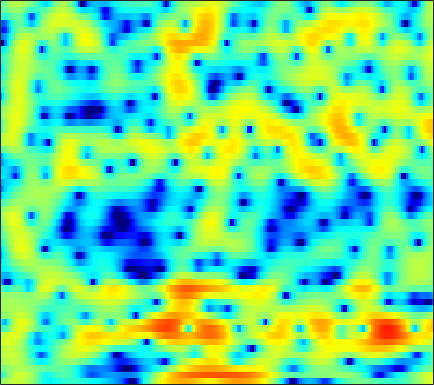

The data file committed next to this chart (first rows):
0.0108, 0.55402, 1.2021, 1.7565, 2.0975, 2.4616, 2.7134, 2.8234, 2.8693, 2.7958, 2.6084, 2.378, 1.9528, 1.4074, 0.89591, 0.10894, -0.80328, -1.5514, -2.6333, -3.7088, -4.6747, -5.2213, -5.6416, -5.6676
-4.904, -3.202, -1.375, 0.05296, 0.9091, 1.812, 2.474, 2.826, 3.119, 3.225, 3.142, 2.959, 2.565, 1.993, 1.447, 0.5601, -0.4885, -1.361, -2.579, -3.715, -4.549, -4.838, -4.734, -4.242
-1.014, -0.5713, 0.0128, 0.5501, 0.9094, 1.302, 1.585, 1.728, 1.815, 1.783, 1.644, 1.478, 1.178, 0.8117, 0.5091, 0.0783, -0.3524, -0.6516, -0.9998, -1.275, -1.458, -1.537, -1.574, -1.542
1.275, 1.62, 2.013, 2.313, 2.478, 2.589, 2.57, 2.473, 2.222, 1.819, 1.265, 0.7534, -0.0756, -1.055, -1.875, -3.06, -4.265, -5.065, -5.818, -5.99, -5.556, -4.943, -3.959, -2.967
1.706, 2.158, 2.615, 2.906, 3.024, 3.046, 2.91, 2.705, 2.288, 1.69, 0.9064, 0.1896, -0.9495, -2.346, -3.582, -5.536, -7.911, -9.965, -12.48, -12.82, -10.55, -8.519, -6.143, -4.201
1.975, 2.344, 2.686, 2.87, 2.91, 2.824, 2.586, 2.309, 1.807, 1.162, 0.3755, -0.2995, -1.289, -2.346, -3.139, -4.134, -4.947, -5.379, -5.682, -5.635, -5.279, -4.859, -4.152, -3.33
2.998, 3.282, 3.561, 3.724, 3.751, 3.654, 3.383, 3.06, 2.462, 1.647, 0.5839, -0.3808, -1.929, -3.805, -5.41, -7.711, -9.727, -10.41, -9.913, -8.476, -6.972, -5.96, -4.849, -3.974
2.243, 2.664, 3.149, 3.556, 3.805, 4.054, 4.114, 4.017, 3.682, 3.074, 2.194, 1.32, -0.1423, -2.006, -3.725, -6.314, -8.651, -9.214, -8.349, -6.892, -5.642, -4.995, -4.414, -4.203
-2.616, -2.753, -2.272, -1.025, 0.1127, 1.539, 2.693, 3.323, 3.822, 3.972, 3.772, 3.442, 2.801, 1.962, 1.239, 0.2134, -0.8059, -1.509, -2.239, -2.77, -3.14, -3.341, -3.525, -3.672
-5.531, -7.782, -8.362, -4.899, -2.295, 0.2831, 2.041, 2.994, 3.861, 4.308, 4.396, 4.242, 3.756, 3.016, 2.291, 1.057, -0.5718, -2.109, -4.6, -7.732, -10.88, -11.59, -9.428, -6.809
0.4631, 0.3859, 0.486, 0.8314, 1.191, 1.743, 2.269, 2.589, 2.891, 3.027, 2.968, 2.793, 2.359, 1.709, 1.075, 0.02472, -1.281, -2.474, -4.261, -6.052, -7.372, -7.718, -7.12, -5.849
1.281, 1.312, 1.396, 1.488, 1.56, 1.667, 1.78, 1.848, 1.871, 1.814, 1.694, 1.556, 1.278, 0.8995, 0.5395, 0.02712, -0.5344, -0.9852, -1.604, -2.17, -2.599, -2.822, -3.003, -3.08
1.256, 1.286, 1.311, 1.333, 1.346, 1.361, 1.352, 1.323, 1.278, 1.208, 1.096, 1.004, 0.8924, 0.7671, 0.6641, 0.5041, 0.3318, 0.1909, -0.03521, -0.3298, -0.6902, -0.9946, -1.459, -1.998
0.9296, 0.8692, 0.8051, 0.7754, 0.7927, 0.813, 0.8026, 0.761, 0.6534, 0.4898, 0.2861, 0.1343, 0.0412, 0.1547, 0.3587, 0.7475, 1.165, 1.456, 1.744, 1.844, 1.703, 1.419, 0.769, -0.2657
-2.208, -2.729, -3.333, -3.492, -3.253, -2.644, -2.02, -1.728, -1.733, -2.294, -3.497, -4.863, -6.924, -7.244, -5.457, -2.494, -0.04438, 1.344, 2.691, 3.57, 4.017, 4.083, 3.844, 3.25
-9.045, -11.43, -17.75, -29.81, -16.43, -10.39, -7.309, -5.937, -5.004, -4.92, -5.572, -6.478, -7.818, -7.818, -6.32, -3.697, -1.331, 0.111, 1.595, 2.629, 3.314, 3.63, 3.814, 3.778
-7.979, -8.309, -8.569, -8.366, -7.847, -6.781, -5.593, -4.796, -3.935, -3.296, -2.852, -2.568, -2.175, -1.696, -1.233, -0.496, 0.2769, 0.8321, 1.506, 2.054, 2.454, 2.668, 2.838, 2.877
-6.256, -5.905, -5.332, -4.693, -4.182, -3.444, -2.686, -2.155, -1.504, -0.9255, -0.446, -0.1434, 0.2225, 0.5367, 0.7374, 0.9902, 1.22, 1.361, 1.518, 1.645, 1.721, 1.746, 1.741, 1.683
-6.319, -5.432, -4.241, -3.095, -2.28, -1.285, -0.4295, 0.135, 0.7754, 1.264, 1.622, 1.798, 1.909, 1.906, 1.833, 1.635, 1.365, 1.135, 0.8144, 0.5179, 0.2941, 0.1689, 0.05737, -0.01178
-8.645, -6.446, -4.024, -2.067, -0.8371, 0.5196, 1.588, 2.227, 2.874, 3.288, 3.485, 3.491, 3.297, 2.874, 2.409, 1.577, 0.5091, -0.4094, -1.72, -2.926, -3.681, -3.812, -3.522, -3.004
-7.616, -5.338, -2.835, -0.7893, 0.4745, 1.839, 2.904, 3.508, 4.069, 4.377, 4.415, 4.269, 3.839, 3.091, 2.3, 0.8969, -1.043, -2.982, -6.548, -12.51, -26.36, -16.97, -10.27, -7.172
-3.897, -2.687, -1.142, 0.2722, 1.208, 2.254, 3.077, 3.538, 3.939, 4.111, 4.045, 3.836, 3.351, 2.618, 1.892, 0.6942, -0.7961, -2.096, -3.975, -5.793, -7.033, -7.341, -7.165, -6.767
-2.538, -1.51, -0.2084, 0.9347, 1.666, 2.483, 3.073, 3.373, 3.592, 3.594, 3.412, 3.161, 2.683, 2.085, 1.559, 0.7739, -0.07297, -0.7496, -1.668, -2.566, -3.434, -4.057, -4.9, -5.834
-2.116, -0.837, 0.6054, 1.757, 2.434, 3.098, 3.489, 3.61, 3.55, 3.252, 2.752, 2.282, 1.592, 0.9142, 0.4754, -0.007768, -0.3741, -0.6126, -0.9679, -1.405, -1.998, -2.578, -3.546, -4.82
-0.8543, 0.521, 1.972, 3.038, 3.622, 4.101, 4.256, 4.154, 3.694, 2.862, 1.6, 0.3776, -1.554, -3.475, -4.303, -4.058, -2.927, -2.045, -1.174, -0.7426, -0.728, -0.9959, -1.689, -2.788
0.6124, 1.513, 2.532, 3.313, 3.734, 4.057, 4.085, 3.888, 3.292, 2.256, 0.6497, -1.059, -4.322, -9.383, -13.01, -9.328, -5.008, -2.947, -1.181, -0.2093, 0.186, 0.1696, -0.2402, -1.028
-0.4275, 0.1681, 0.8967, 1.533, 1.908, 2.265, 2.423, 2.397, 2.173, 1.701, 1.028, 0.4096, -0.4463, -1.144, -1.412, -1.329, -0.8768, -0.4305, 0.1011, 0.4709, 0.5992, 0.5325, 0.214, -0.3602
-3.259, -2.633, -1.795, -1.018, -0.4955, 0.09095, 0.5413, 0.7907, 1.004, 1.099, 1.095, 1.053, 0.9695, 0.9124, 0.8924, 0.9301, 1.017, 1.095, 1.183, 1.21, 1.146, 1.017, 0.7398, 0.3123
-7.56, -6.418, -4.978, -3.752, -2.944, -2.023, -1.262, -0.7668, -0.2206, 0.2457, 0.6161, 0.8551, 1.109, 1.31, 1.43, 1.552, 1.637, 1.67, 1.692, 1.663, 1.594, 1.502, 1.331, 1.083
-11.72, -9.553, -7.444, -5.906, -4.992, -3.979, -3.094, -2.491, -1.718, -0.9918, -0.316, 0.1306, 0.6452, 1.036, 1.259, 1.441, 1.522, 1.526, 1.488, 1.434, 1.396, 1.399, 1.428, 1.492
-9.21, -8.324, -7.415, -6.789, -6.49, -6.185, -5.739, -5.23, -4.197, -2.972, -1.724, -0.8929, 0.0129, 0.6498, 0.9302, 1.07, 0.9411, 0.7097, 0.2557, -0.192, -0.4461, -0.3819, 0.07329, 0.8145
-6.298, -6.37, -6.7, -7.484, -8.544, -10.89, -14.43, -15.05, -10.68, -6.453, -3.515, -1.911, -0.4275, 0.4646, 0.7752, 0.7507, 0.1842, -0.6411, -2.393, -5.142, -8.662, -9.409, -5.753, -2.011
-6.815, -6.76, -6.804, -7.263, -7.889, -9.164, -10.28, -10.24, -8.253, -5.67, -3.437, -2.158, -0.9033, -0.1668, 0.09401, 0.03227, -0.4851, -1.207, -2.606, -4.499, -6.273, -6.407, -4.438, -1.724
-10.25, -8.765, -7.226, -6.167, -5.614, -5.056, -4.554, -4.101, -3.424, -2.634, -1.887, -1.404, -0.8964, -0.5981, -0.4984, -0.5522, -0.7567, -1.004, -1.358, -1.641, -1.663, -1.464, -0.8322, 0.08711
-9.793, -7.468, -5.218, -3.626, -2.756, -1.893, -1.32, -0.9831, -0.6936, -0.5118, -0.4506, -0.4445, -0.5471, -0.6825, -0.8358, -1.042, -1.284, -1.456, -1.69, -1.839, -1.83, -1.658, -1.187, -0.4099
-2.052, -1.302, -0.3524, 0.4915, 0.9865, 1.435, 1.639, 1.595, 1.353, 0.8338, 0.1253, -0.509, -1.382, -2.143, -2.568, -2.921, -3.196, -3.425, -3.921, -4.659, -5.578, -6.028, -5.764, -4.223
1.933, 2.311, 2.821, 3.244, 3.453, 3.536, 3.356, 2.986, 2.149, 0.8388, -1.052, -2.972, -6.153, -9.495, -10.29, -8.816, -7.144, -6.557, -6.636, -7.937, -10.98, -15.65, -21.58, -10.74
1.535, 2.149, 2.971, 3.606, 3.929, 4.096, 3.909, 3.543, 2.639, 1.243, -0.7786, -2.808, -6.218, -9.882, -10.77, -9.013, -7.171, -6.298, -5.812, -5.865, -6.136, -6.271, -5.916, -4.839
-2.474, -0.4968, 1.446, 2.797, 3.489, 4.033, 4.175, 4.035, 3.548, 2.73, 1.629, 0.6807, -0.6345, -1.838, -2.529, -3.216, -3.655, -3.898, -4.194, -4.4, -4.494, -4.444, -4.163, -3.761
-2.473, -0.702, 1.152, 2.532, 3.278, 3.948, 4.288, 4.325, 4.133, 3.685, 3.015, 2.396, 1.419, 0.3126, -0.5642, -1.836, -3.175, -4.225, -5.591, -6.674, -7.217, -7.176, -6.7, -6.08
0.2908, 0.9636, 1.9, 2.768, 3.314, 3.873, 4.218, 4.319, 4.258, 3.952, 3.405, 2.85, 1.893, 0.6933, -0.394, -2.135, -4.32, -6.412, -10.12, -15.79, -20.72, -16.39, -11.86, -9.282
0.04352, 0.6133, 1.461, 2.289, 2.861, 3.484, 3.907, 4.092, 4.125, 3.916, 3.467, 2.967, 2.101, 1.002, 0.0007181, -1.565, -3.429, -5.049, -7.409, -9.659, -10.77, -10.39, -9.094, -7.824
-3.447, -2.23, -0.5857, 0.8749, 1.798, 2.776, 3.456, 3.771, 3.935, 3.827, 3.462, 3.02, 2.241, 1.266, 0.4403, -0.7301, -1.913, -2.752, -3.706, -4.401, -4.76, -4.797, -4.649, -4.378
-9.511, -5.886, -2.578, -0.2426, 1.071, 2.386, 3.276, 3.684, 3.929, 3.839, 3.423, 2.916, 1.983, 0.7984, -0.1923, -1.548, -2.744, -3.37, -3.781, -3.729, -3.388, -3.064, -2.617, -2.24
-5.135, -3.525, -1.446, 0.3648, 1.494, 2.674, 3.497, 3.885, 4.093, 3.934, 3.392, 2.726, 1.441, -0.3619, -2.132, -5.22, -9.082, -11.25, -9.872, -6.837, -4.532, -3.292, -2.11, -1.357
-3.121, -2.059, -0.6122, 0.7478, 1.647, 2.639, 3.362, 3.715, 3.907, 3.773, 3.296, 2.683, 1.503, -0.1583, -1.784, -4.513, -7.644, -9.187, -8.309, -5.927, -3.918, -2.803, -1.787, -1.18
-4.779, -3.279, -1.524, -0.05068, 0.8835, 1.906, 2.664, 3.055, 3.345, 3.373, 3.139, 2.792, 2.123, 1.255, 0.5132, -0.4858, -1.343, -1.785, -2.027, -1.935, -1.681, -1.49, -1.328, -1.338
-6.069, -4.283, -2.354, -0.8077, 0.1582, 1.212, 2.018, 2.468, 2.872, 3.051, 3.013, 2.864, 2.515, 2.033, 1.615, 1.03, 0.4727, 0.09708, -0.3025, -0.6067, -0.8438, -1.011, -1.26, -1.627
-4.529, -3.468, -2.121, -0.8825, -0.03717, 0.9506, 1.762, 2.246, 2.724, 2.988, 3.036, 2.95, 2.666, 2.211, 1.782, 1.134, 0.4487, -0.04624, -0.6212, -1.053, -1.343, -1.494, -1.663, -1.893
-3.583, -3.044, -2.111, -1.025, -0.1924, 0.8759, 1.827, 2.412, 3.004, 3.36, 3.469, 3.371, 3, 2.35, 1.683, 0.557, -0.7929, -1.849, -3.091, -3.75, -3.661, -3.26, -2.645, -2.161
-6.3, -5.979, -4.619, -2.761, -1.359, 0.3375, 1.756, 2.618, 3.48, 4.026, 4.251, 4.184, 3.782, 2.987, 2.081, 0.3461, -2.22, -5.011, -11.11, -18.1, -9.72, -6.152, -3.395, -1.866
-24.16, -22.18, -11.33, -6.425, -3.904, -1.326, 0.6167, 1.77, 2.919, 3.679, 4.064, 4.138, 3.937, 3.391, 2.739, 1.55, -0.01085, -1.366, -3.107, -3.86, -3.159, -2.166, -0.9444, -0.1873
-10.68, -10.76, -9.482, -7.314, -5.515, -3.257, -1.344, -0.1769, 1.035, 1.849, 2.308, 2.467, 2.461, 2.259, 2.03, 1.67, 1.3, 1.05, 0.8527, 0.8323, 0.9985, 1.19, 1.411, 1.456
-13.52, -15.53, -14.26, -10.39, -7.747, -4.967, -2.913, -1.786, -0.723, -0.1423, 0.05439, -0.03033, -0.3051, -0.5969, -0.7048, -0.624, -0.2698, 0.1172, 0.7164, 1.311, 1.849, 2.182, 2.509, 2.674
-11.2, -12.89, -11.89, -8.738, -6.544, -4.283, -2.696, -1.912, -1.39, -1.429, -2.059, -2.961, -4.744, -6.934, -8.11, -7.416, -5.037, -3.25, -1.315, 0.182, 1.316, 1.982, 2.669, 3.16
-4.099, -4.101, -3.739, -3.027, -2.389, -1.589, -0.9781, -0.7196, -0.7391, -1.228, -2.321, -3.595, -6.165, -10.05, -13.07, -11.48, -7.296, -4.944, -2.673, -1.042, 0.1798, 0.9259, 1.754, 2.435
-1.745, -1.376, -0.8569, -0.3191, 0.0543, 0.4853, 0.7583, 0.8307, 0.7258, 0.3398, -0.3161, -0.9614, -1.94, -2.862, -3.358, -3.585, -3.379, -3.07, -2.619, -2.183, -1.704, -1.275, -0.5625, 0.2635
-1.665, -0.9174, -0.01611, 0.7534, 1.236, 1.746, 2.076, 2.198, 2.198, 2.011, 1.659, 1.288, 0.7057, 0.05029, -0.4739, -1.204, -2.021, -2.733, -3.88, -5.248, -6.5, -6.817, -5.801, -3.816
